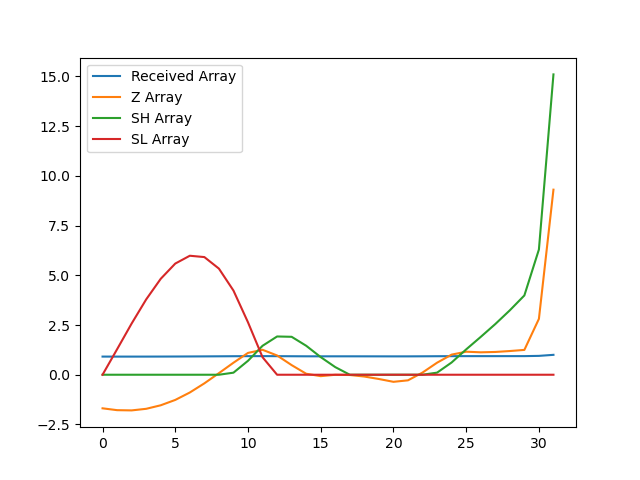

The file beside this chart, header and first rows:
, index, year, val, Received Array, Z Array, SH Array, SL Array
0, 3266, 1990, 9170, 0.9123, -1.688, 0.0, 0.0
1, 3269, 1991, 9162, 0.9115, -1.781, 0.0, 1.281
2, 3272, 1992, 9161, 0.9114, -1.793, 0.0, 2.574
3, 3275, 1993, 9168, 0.9121, -1.713, 0.0, 3.787
4, 3278, 1994, 9182, 0.9135, -1.535, 0.0, 4.822
5, 3281, 1995, 9203, 0.9156, -1.266, 0.0, 5.588
6, 3284, 1996, 9233, 0.9186, -0.893, 0.0, 5.981
7, 3287, 1997, 9270, 0.9223, -0.433, 0.0, 5.914
8, 3290, 1998, 9311, 0.9264, 0.07972, 0.0, 5.334
9, 3293, 1999, 9353, 0.9306, 0.6035, 0.1035, 4.231
10, 3296, 2000, 9393, 0.9345, 1.097, 0.7009, 2.634
11, 3299, 2001, 9406, 0.9357, 1.254, 1.455, 0.8797
12, 3302, 2002, 9383, 0.9335, 0.9683, 1.923, 0.0
13, 3305, 2003, 9344, 0.9296, 0.4836, 1.907, 0.0
14, 3308, 2004, 9309, 0.9261, 0.05001, 1.457, 0.0
15, 3311, 2005, 9299, 0.9252, -0.07138, 0.8853, 0.0
16, 3314, 2006, 9305, 0.9257, -0.002486, 0.3828, 0.0
17, 3317, 2007, 9304, 0.9256, -0.01351, 0.0, 0.0
18, 3320, 2008, 9298, 0.925, -0.09072, 0.0, 0.0
19, 3323, 2009, 9288, 0.924, -0.2145, 0.0, 0.0
20, 3326, 2010, 9276, 0.9229, -0.3562, 0.0, 0.0
21, 3329, 2011, 9282, 0.9235, -0.2811, 0.0, 0.0
22, 3332, 2012, 9314, 0.9266, 0.1102, 0.0, 0.0
23, 3335, 2013, 9354, 0.9306, 0.6055, 0.1055, 0.0
24, 3338, 2014, 9386, 0.9338, 1.011, 0.6166, 0.0
25, 3341, 2015, 9398, 0.935, 1.158, 1.275, 0.0
26, 3344, 2016, 9395, 0.9347, 1.127, 1.902, 0.0
27, 3347, 2017, 9397, 0.9349, 1.145, 2.546, 0.0
28, 3350, 2018, 9401, 0.9352, 1.191, 3.238, 0.0
29, 3353, 2019, 9405, 0.9357, 1.248, 3.985, 0.0
30, 3356, 2020, 9530, 0.9482, 2.809, 6.294, 0.0
31, 3359, 2021, 10052, 1.0, 9.302, 15.1, 0.0
